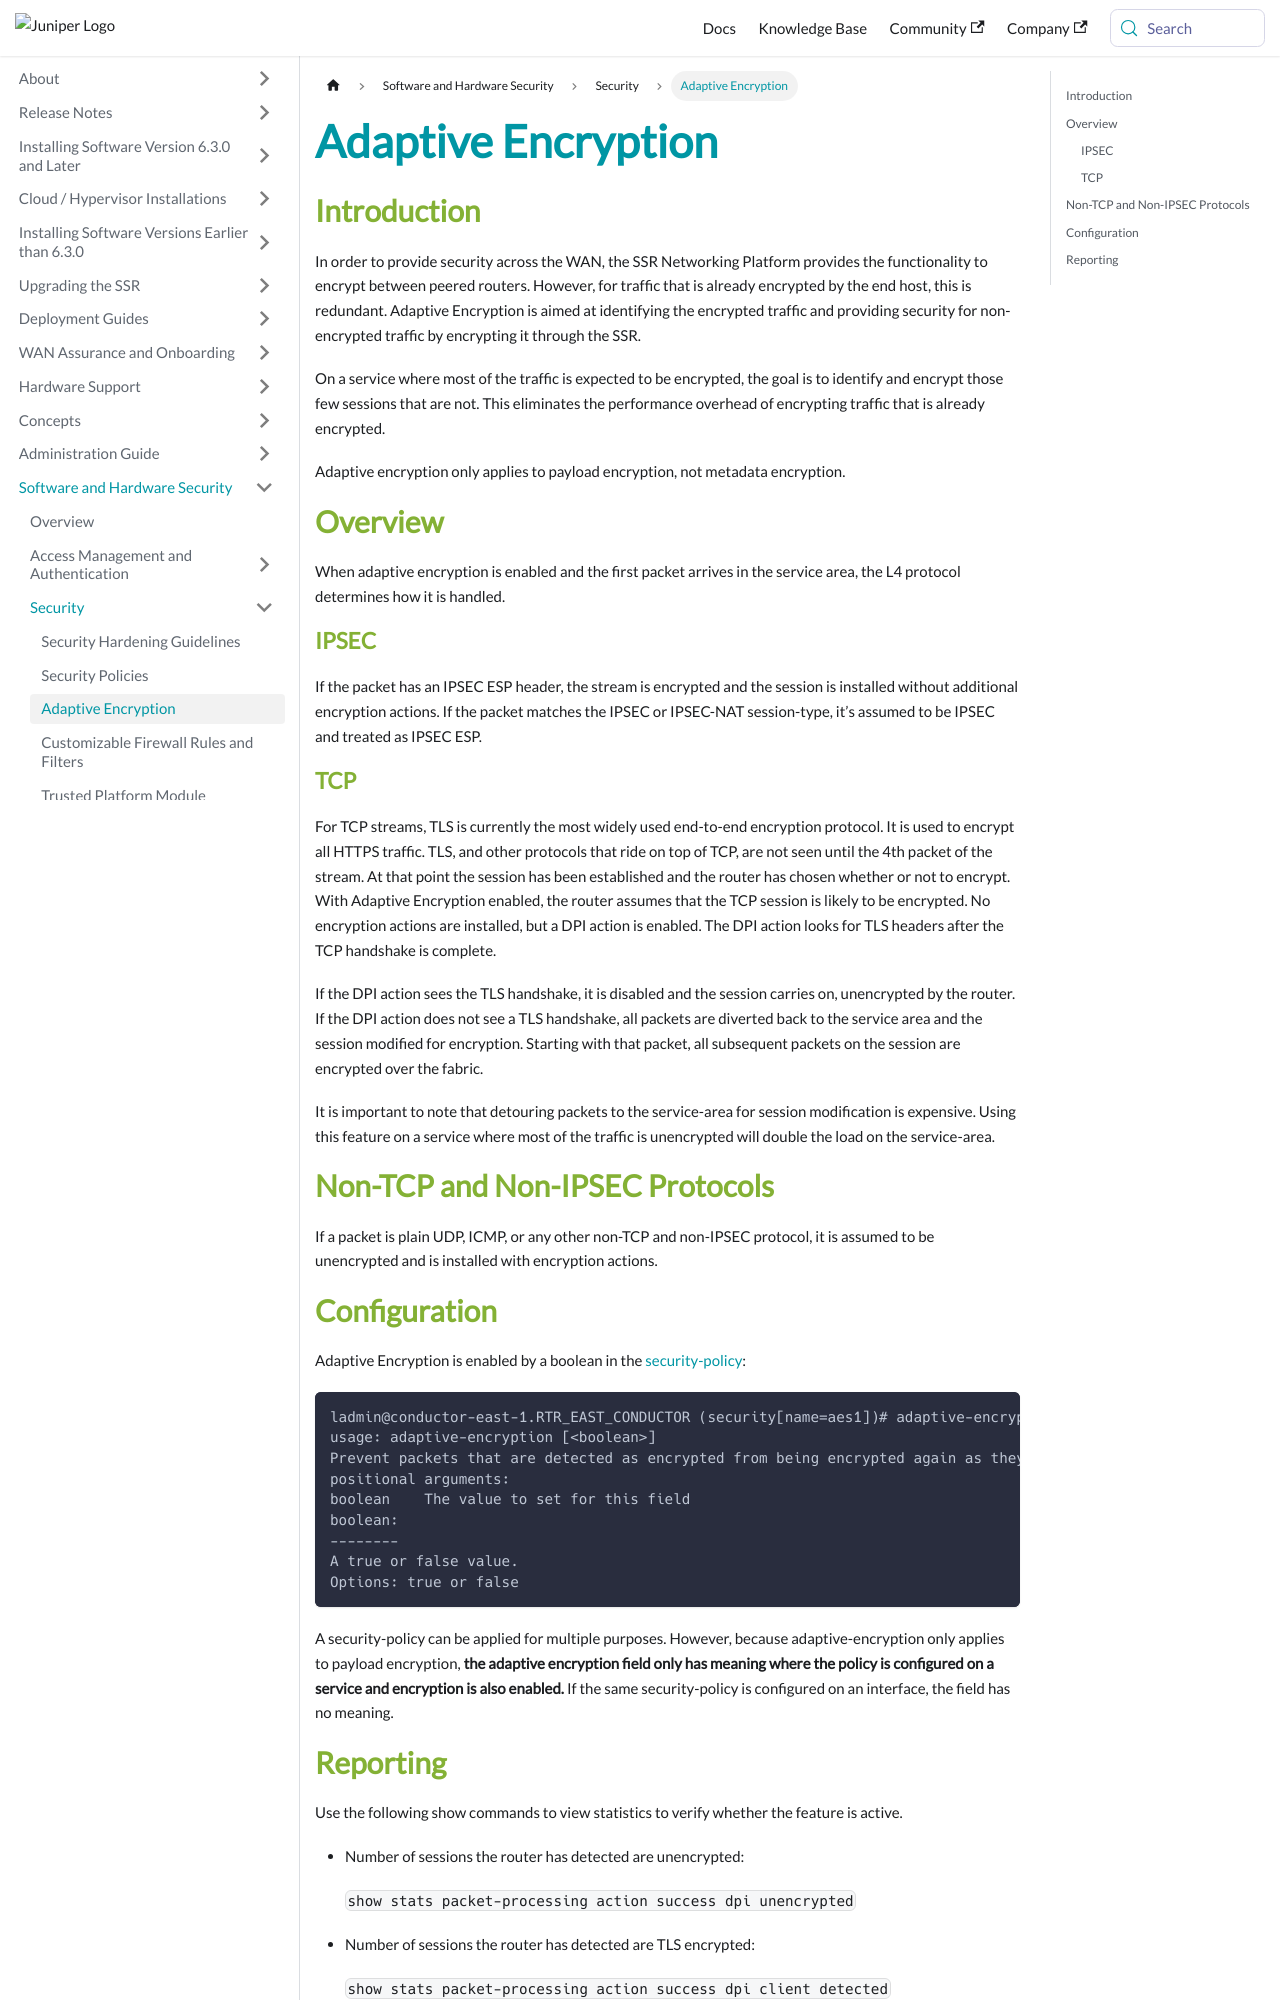

repository: 128technology/docs · page: docs/sec_adaptive_encrypt/index.html · generator: docusaurus

---
title: Adaptive Encryption
sidebar_label: Adaptive Encryption
---

## Introduction

In order to provide security across the WAN, the SSR Networking Platform provides the functionality to encrypt between peered routers. However, for traffic that is already encrypted by the end host, this is redundant. Adaptive Encryption is aimed at identifying the encrypted traffic and providing security for non-encrypted traffic by encrypting it through the SSR.

On a service where most of the traffic is expected to be encrypted, the goal is to identify and encrypt those few sessions that are not. This eliminates the performance overhead of encrypting traffic that is already encrypted.

Adaptive encryption only applies to payload encryption, not metadata encryption.

## Overview

When adaptive encryption is enabled and the first packet arrives in the service area, the L4 protocol determines how it is handled.

### IPSEC

If the packet has an IPSEC ESP header, the stream is encrypted and the session is installed without additional encryption actions. If the packet matches the IPSEC or IPSEC-NAT session-type, it’s assumed to be IPSEC and treated as IPSEC ESP.

### TCP

For TCP streams, TLS is currently the most widely used end-to-end encryption protocol. It is used to encrypt all HTTPS traffic.
TLS, and other protocols that ride on top of TCP, are not seen until the 4th packet of the stream. At that point the session has been established and the router has chosen whether or not to encrypt.
With Adaptive Encryption enabled, the router assumes that the TCP session is likely to be encrypted. No encryption actions are installed, but a DPI action is enabled.  The DPI action looks for TLS headers after the TCP handshake is complete.

If the DPI action sees the TLS handshake, it is disabled and the session carries on, unencrypted by the router.
If the DPI action does not see a TLS handshake, all packets are diverted back to the service area and the session modified for encryption. Starting with that packet, all subsequent packets on the session are encrypted over the fabric.

It is important to note that detouring packets to the service-area for session modification is expensive. Using this feature on a service where most of the traffic is unencrypted will double the load on the service-area.

## Non-TCP and Non-IPSEC Protocols

If a packet is plain UDP, ICMP, or any other non-TCP and non-IPSEC protocol, it is assumed to be unencrypted and is installed with encryption actions.
